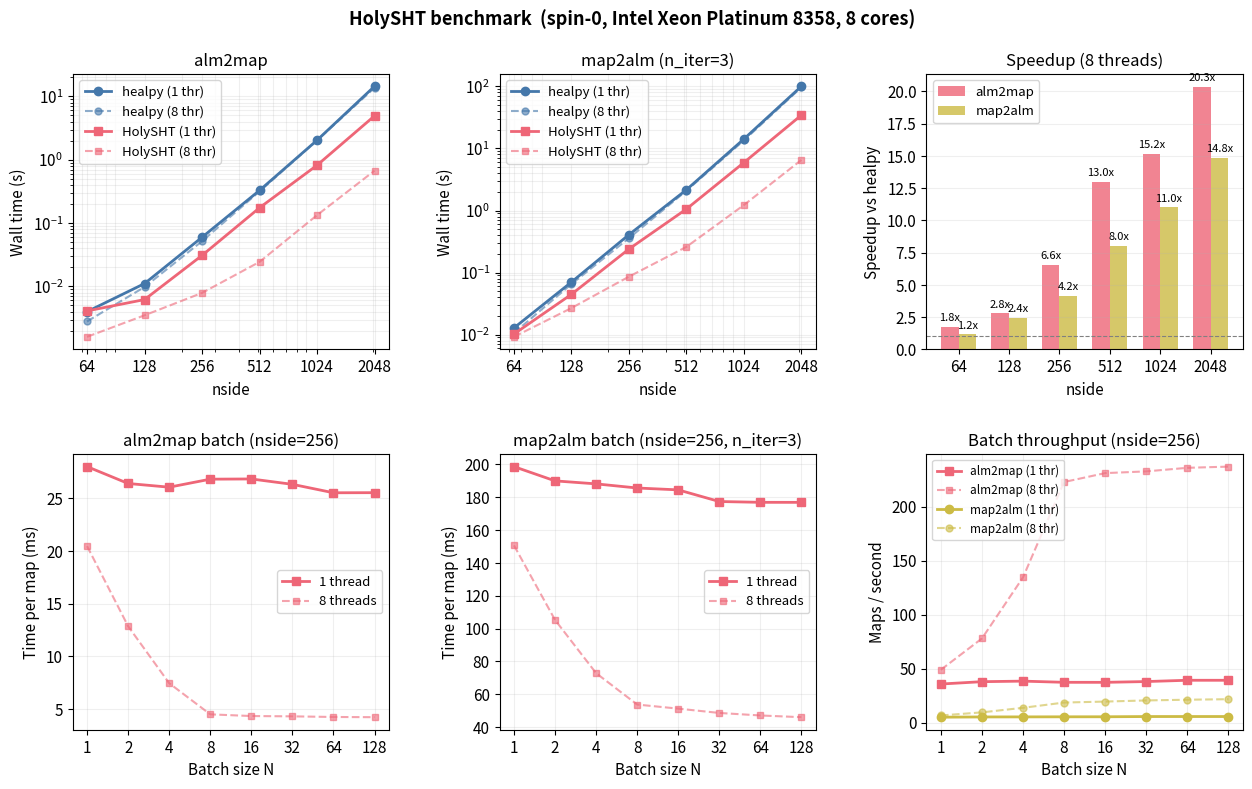

Generate this figure with matplotlib: (Note: this script raises an exception after producing the figure.)
"""Generate a clean benchmark figure for the README."""

import numpy as np
import matplotlib
matplotlib.use('Agg')
import matplotlib.pyplot as plt
import matplotlib.ticker as ticker

# --- Data from benchmark runs (Intel Xeon Platinum 8358, 8 cores) ---

nsides = [64, 128, 256, 512, 1024, 2048]

# Single-threaded
hp_a2m_1t  = [0.0040, 0.0111, 0.0598, 0.3285,  2.0354, 14.4786]
hs_a2m_1t  = [0.0041, 0.0062, 0.0309, 0.1747,  0.8195,  4.9374]
hp_m2a_1t  = [0.0128, 0.0702, 0.4080, 2.1604, 14.2342, 100.7568]
hs_m2a_1t  = [0.0102, 0.0446, 0.2394, 1.0569,  5.9377, 34.5346]

# 8-threaded
hp_a2m_8t  = [0.0028, 0.0098, 0.0518, 0.3168,  2.0222, 13.6937]
hs_a2m_8t  = [0.0016, 0.0035, 0.0079, 0.0244,  0.1334,  0.6731]
hp_m2a_8t  = [0.0106, 0.0653, 0.3581, 2.0887, 13.5289, 97.0095]
hs_m2a_8t  = [0.0092, 0.0268, 0.0859, 0.2596,  1.2271,  6.5380]

# Batch scaling (nside=256, 1 thread)
batch_N        = [1, 2, 4, 8, 16, 32, 64, 128]
b_a2m_per_1t   = [0.02798, 0.02638, 0.02603, 0.02679, 0.02681, 0.02630, 0.02550, 0.02551]
b_m2a_per_1t   = [0.19844, 0.18977, 0.18795, 0.18544, 0.18430, 0.17722, 0.17673, 0.17671]

# Batch scaling (nside=256, 8 threads)
b_a2m_per_8t   = [0.02044, 0.01284, 0.00744, 0.00449, 0.00433, 0.00430, 0.00424, 0.00422]
b_m2a_per_8t   = [0.15055, 0.10522, 0.07287, 0.05378, 0.05129, 0.04867, 0.04714, 0.04609]

# --- Styling ---

plt.rcParams.update({
    'font.size': 11,
    'axes.titlesize': 12,
    'axes.labelsize': 11,
    'legend.fontsize': 9.5,
    'figure.facecolor': 'white',
})

C_HP  = '#4477AA'
C_HS  = '#EE6677'
C_BAR_A2M = '#EE6677'
C_BAR_M2A = '#CCBB44'

fig = plt.figure(figsize=(13, 8))
gs = fig.add_gridspec(2, 3, hspace=0.38, wspace=0.35,
                      left=0.07, right=0.97, top=0.90, bottom=0.08)

# ====== Row 1: nside scaling ======

# -- alm2map --
ax1 = fig.add_subplot(gs[0, 0])
ax1.loglog(nsides, hp_a2m_1t, 'o-',  color=C_HP, label='healpy (1 thr)', lw=2, ms=6)
ax1.loglog(nsides, hp_a2m_8t, 'o--', color=C_HP, label='healpy (8 thr)', lw=1.5, ms=5, alpha=0.6)
ax1.loglog(nsides, hs_a2m_1t, 's-',  color=C_HS, label='HolySHT (1 thr)', lw=2, ms=6)
ax1.loglog(nsides, hs_a2m_8t, 's--', color=C_HS, label='HolySHT (8 thr)', lw=1.5, ms=5, alpha=0.6)
ax1.set_xlabel('nside')
ax1.set_ylabel('Wall time (s)')
ax1.set_title('alm2map')
ax1.legend(loc='upper left')
ax1.grid(True, alpha=0.2, which='both')
ax1.set_xticks(nsides)
ax1.xaxis.set_major_formatter(ticker.ScalarFormatter())

# -- map2alm --
ax2 = fig.add_subplot(gs[0, 1])
ax2.loglog(nsides, hp_m2a_1t, 'o-',  color=C_HP, label='healpy (1 thr)', lw=2, ms=6)
ax2.loglog(nsides, hp_m2a_8t, 'o--', color=C_HP, label='healpy (8 thr)', lw=1.5, ms=5, alpha=0.6)
ax2.loglog(nsides, hs_m2a_1t, 's-',  color=C_HS, label='HolySHT (1 thr)', lw=2, ms=6)
ax2.loglog(nsides, hs_m2a_8t, 's--', color=C_HS, label='HolySHT (8 thr)', lw=1.5, ms=5, alpha=0.6)
ax2.set_xlabel('nside')
ax2.set_ylabel('Wall time (s)')
ax2.set_title('map2alm (n_iter=3)')
ax2.legend(loc='upper left')
ax2.grid(True, alpha=0.2, which='both')
ax2.set_xticks(nsides)
ax2.xaxis.set_major_formatter(ticker.ScalarFormatter())

# -- Speedup bar chart (8-threaded) --
ax3 = fig.add_subplot(gs[0, 2])
x = np.arange(len(nsides))
w = 0.35
speedup_a2m = [h / s for h, s in zip(hp_a2m_8t, hs_a2m_8t)]
speedup_m2a = [h / s for h, s in zip(hp_m2a_8t, hs_m2a_8t)]
bars1 = ax3.bar(x - w/2, speedup_a2m, w, label='alm2map', color=C_BAR_A2M, alpha=0.8)
bars2 = ax3.bar(x + w/2, speedup_m2a, w, label='map2alm', color=C_BAR_M2A, alpha=0.8)
ax3.set_xticks(x)
ax3.set_xticklabels([str(n) for n in nsides])
ax3.set_xlabel('nside')
ax3.set_ylabel('Speedup vs healpy')
ax3.set_title('Speedup (8 threads)')
ax3.axhline(1, color='gray', ls='--', lw=0.8)
ax3.legend(loc='upper left')
ax3.grid(True, alpha=0.2, axis='y')
for bar in bars1:
    h = bar.get_height()
    ax3.text(bar.get_x() + bar.get_width()/2, h + 0.3,
             f'{h:.1f}x', ha='center', va='bottom', fontsize=8)
for bar in bars2:
    h = bar.get_height()
    ax3.text(bar.get_x() + bar.get_width()/2, h + 0.3,
             f'{h:.1f}x', ha='center', va='bottom', fontsize=8)

# ====== Row 2: batch scaling ======

# -- alm2map per-map (both thread counts) --
ax4 = fig.add_subplot(gs[1, 0])
ax4.plot(batch_N, [t * 1000 for t in b_a2m_per_1t], 's-', color=C_HS, lw=2, ms=6, label='1 thread')
ax4.plot(batch_N, [t * 1000 for t in b_a2m_per_8t], 's--', color=C_HS, lw=1.5, ms=5, alpha=0.6, label='8 threads')
ax4.set_xscale('log', base=2)
ax4.set_xlabel('Batch size N')
ax4.set_ylabel('Time per map (ms)')
ax4.set_title('alm2map batch (nside=256)')
ax4.set_xticks(batch_N)
ax4.xaxis.set_major_formatter(ticker.ScalarFormatter())
ax4.legend()
ax4.grid(True, alpha=0.2)

# -- map2alm per-map (both thread counts) --
ax5 = fig.add_subplot(gs[1, 1])
ax5.plot(batch_N, [t * 1000 for t in b_m2a_per_1t], 's-', color=C_HS, lw=2, ms=6, label='1 thread')
ax5.plot(batch_N, [t * 1000 for t in b_m2a_per_8t], 's--', color=C_HS, lw=1.5, ms=5, alpha=0.6, label='8 threads')
ax5.set_xscale('log', base=2)
ax5.set_xlabel('Batch size N')
ax5.set_ylabel('Time per map (ms)')
ax5.set_title('map2alm batch (nside=256, n_iter=3)')
ax5.set_xticks(batch_N)
ax5.xaxis.set_major_formatter(ticker.ScalarFormatter())
ax5.legend()
ax5.grid(True, alpha=0.2)

# -- Batch throughput --
ax6 = fig.add_subplot(gs[1, 2])
tput_a2m_1t = [1.0 / t for t in b_a2m_per_1t]
tput_m2a_1t = [1.0 / t for t in b_m2a_per_1t]
tput_a2m_8t = [1.0 / t for t in b_a2m_per_8t]
tput_m2a_8t = [1.0 / t for t in b_m2a_per_8t]
ax6.plot(batch_N, tput_a2m_1t, 's-',  color=C_BAR_A2M, lw=2, ms=6, label='alm2map (1 thr)')
ax6.plot(batch_N, tput_a2m_8t, 's--', color=C_BAR_A2M, lw=1.5, ms=5, alpha=0.6, label='alm2map (8 thr)')
ax6.plot(batch_N, tput_m2a_1t, 'o-',  color=C_BAR_M2A, lw=2, ms=6, label='map2alm (1 thr)')
ax6.plot(batch_N, tput_m2a_8t, 'o--', color=C_BAR_M2A, lw=1.5, ms=5, alpha=0.6, label='map2alm (8 thr)')
ax6.set_xscale('log', base=2)
ax6.set_xlabel('Batch size N')
ax6.set_ylabel('Maps / second')
ax6.set_title('Batch throughput (nside=256)')
ax6.set_xticks(batch_N)
ax6.xaxis.set_major_formatter(ticker.ScalarFormatter())
ax6.legend(loc='upper left', fontsize=8.5)
ax6.grid(True, alpha=0.2)

fig.suptitle('HolySHT benchmark  (spin-0, Intel Xeon Platinum 8358, 8 cores)',
             fontsize=13, fontweight='bold')

outpath = '../benchmark.png'
fig.savefig(outpath, dpi=150, bbox_inches='tight')
print(f'Saved {outpath}')
